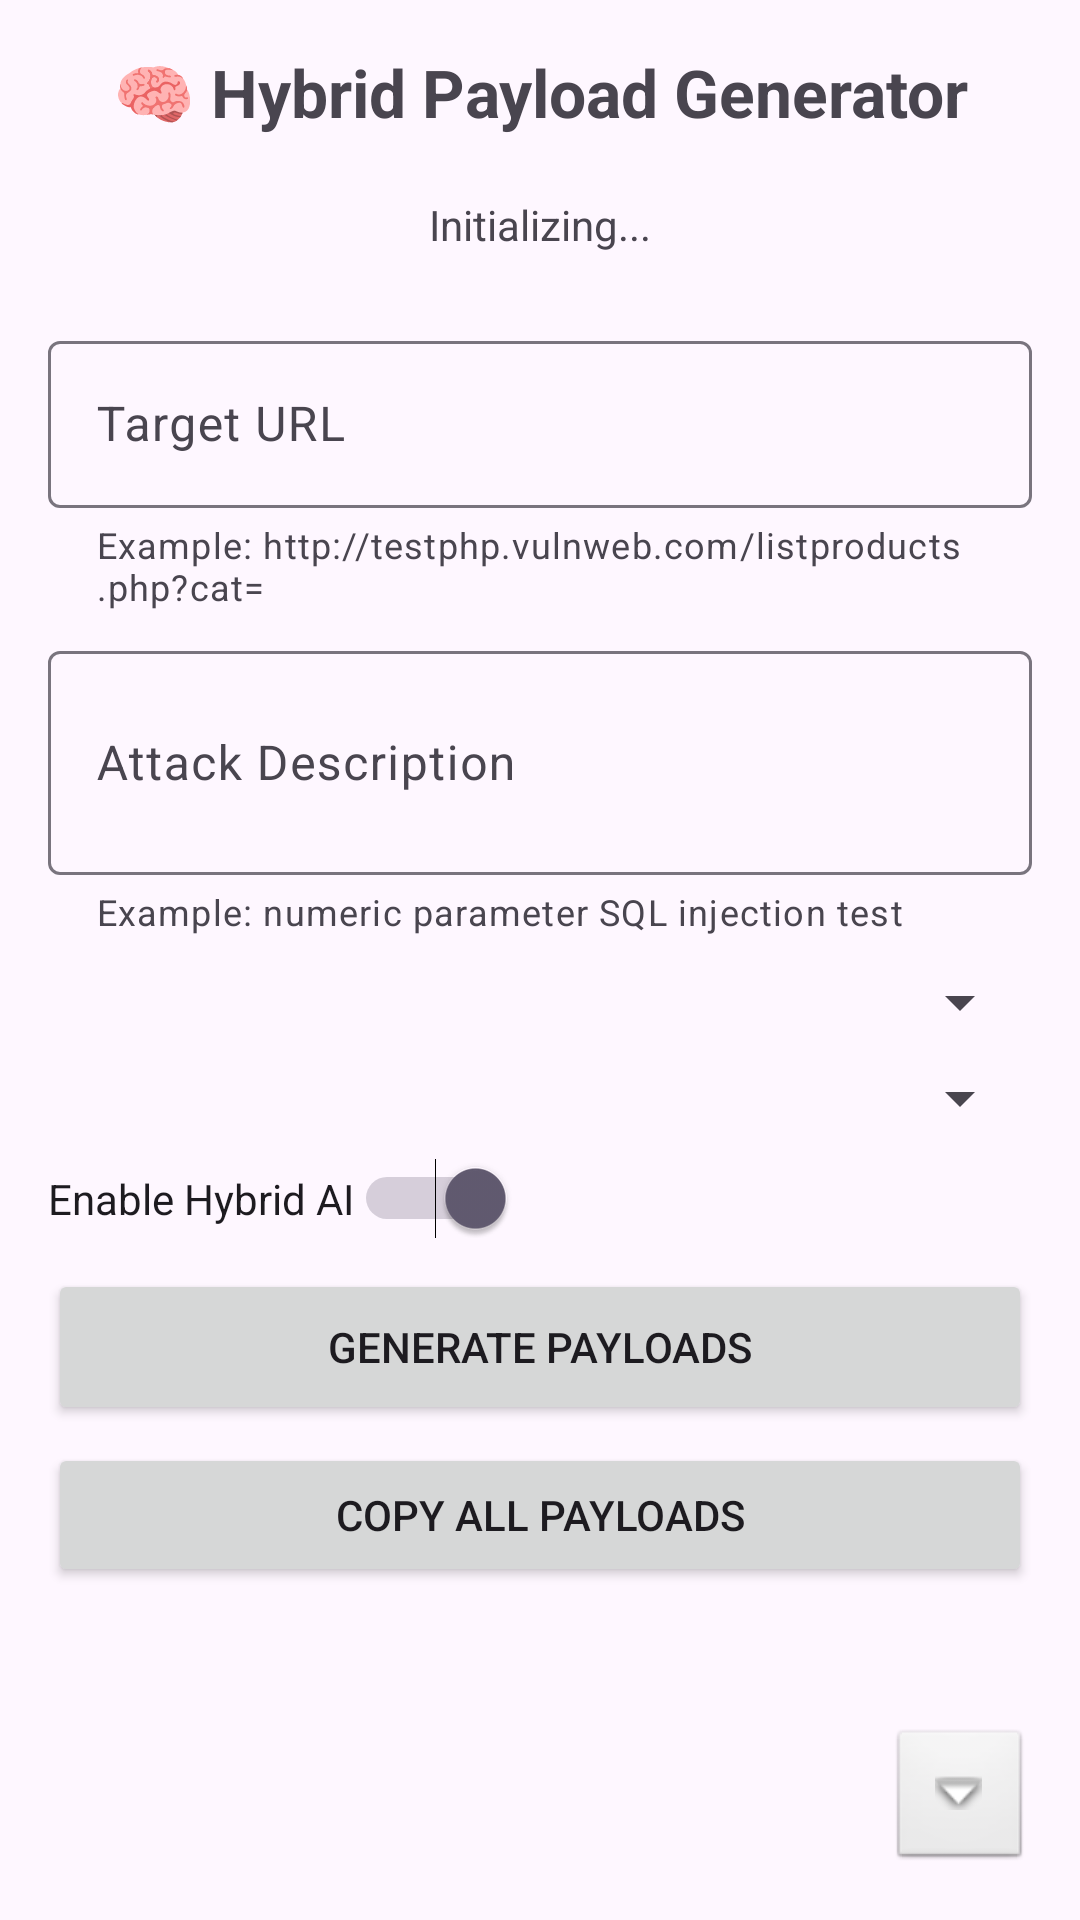

Here is an Android app screen rendered from its layout file. Give the layout XML and the strings, colors and styles it references.
<!-- AndroidManifest.xml: application theme Theme.PlGenn -->
<!-- res/layout/activity_gnn.xml -->
<?xml version="1.0" encoding="utf-8"?>
<FrameLayout
    xmlns:android="http://schemas.android.com/apk/res/android"
    xmlns:app="http://schemas.android.com/apk/res-auto"
    android:layout_width="match_parent"
    android:layout_height="match_parent">

    

    <androidx.core.widget.NestedScrollView
        android:id="@+id/scrollView"
        android:layout_width="match_parent"
        android:layout_height="match_parent"
        android:fillViewport="true"
        android:scrollbars="vertical">

        <LinearLayout
            android:layout_width="match_parent"
            android:layout_height="wrap_content"
            android:orientation="vertical"
            android:padding="16dp">

            

            <TextView
                android:layout_width="match_parent"
                android:layout_height="wrap_content"
                android:text="🧠 Hybrid Payload Generator"
                android:textSize="22sp"
                android:textStyle="bold"
                android:gravity="center"
                android:layout_marginBottom="12dp"/>

            

            <TextView
                android:id="@+id/tvStatus"
                android:layout_width="match_parent"
                android:layout_height="wrap_content"
                android:text="Initializing..."
                android:gravity="center"
                android:padding="8dp"
                android:layout_marginBottom="16dp"/>

            

            <com.google.android.material.textfield.TextInputLayout
                android:layout_width="match_parent"
                android:layout_height="wrap_content"
                android:hint="Target URL"
                app:helperText="Example: http://testphp.vulnweb.com/listproducts.php?cat=">

                <com.google.android.material.textfield.TextInputEditText
                    android:id="@+id/etTarget"
                    android:layout_width="match_parent"
                    android:layout_height="wrap_content"
                    android:hint=""/>

            </com.google.android.material.textfield.TextInputLayout>

            

            <com.google.android.material.textfield.TextInputLayout
                android:layout_width="match_parent"
                android:layout_height="wrap_content"
                android:layout_marginTop="8dp"
                android:hint="Attack Description"
                app:helperText="Example: numeric parameter SQL injection test">

                <com.google.android.material.textfield.TextInputEditText
                    android:id="@+id/etDescription"
                    android:layout_width="match_parent"
                    android:layout_height="wrap_content"
                    android:lines="2"
                    android:hint=""/>

            </com.google.android.material.textfield.TextInputLayout>

            

            <Spinner
                android:id="@+id/spCategory"
                android:layout_width="match_parent"
                android:layout_height="wrap_content"
                android:layout_marginTop="10dp"/>

            

            <LinearLayout
                android:id="@+id/llSingleCategoryContainer"
                android:layout_width="match_parent"
                android:layout_height="wrap_content"
                android:orientation="vertical"
                android:visibility="gone"
                android:padding="8dp">

                <Spinner
                    android:id="@+id/spSingleCategoryType"
                    android:layout_width="match_parent"
                    android:layout_height="wrap_content"/>

            </LinearLayout>

            

            <LinearLayout
                android:id="@+id/llCategoryOptions"
                android:layout_width="match_parent"
                android:layout_height="wrap_content"
                android:orientation="vertical"
                android:visibility="gone"
                android:padding="8dp">

                <CheckBox android:id="@+id/cbSQL" android:text="SQL Injection"
                    android:layout_width="match_parent"
                    android:layout_height="wrap_content"/>

                <CheckBox android:id="@+id/cbXSS" android:text="Cross Site Scripting (XSS)"
                    android:layout_width="match_parent"
                    android:layout_height="wrap_content"/>

                <CheckBox android:id="@+id/cbIDOR" android:text="IDOR"
                    android:layout_width="match_parent"
                    android:layout_height="wrap_content"/>

                <CheckBox android:id="@+id/cbCommand" android:text="Command Injection"
                    android:layout_width="match_parent"
                    android:layout_height="wrap_content"/>

                <CheckBox android:id="@+id/cbPath" android:text="Path Traversal"
                    android:layout_width="match_parent"
                    android:layout_height="wrap_content"/>

                <CheckBox android:id="@+id/cbSSRF" android:text="SSRF"
                    android:layout_width="match_parent"
                    android:layout_height="wrap_content"/>

                <CheckBox android:id="@+id/cbLFI" android:text="Local File Inclusion"
                    android:layout_width="match_parent"
                    android:layout_height="wrap_content"/>

                <CheckBox android:id="@+id/cbRFI" android:text="Remote File Inclusion"
                    android:layout_width="match_parent"
                    android:layout_height="wrap_content"/>

                <CheckBox android:id="@+id/cbXXE" android:text="XXE Injection"
                    android:layout_width="match_parent"
                    android:layout_height="wrap_content"/>

                <CheckBox android:id="@+id/cbGraphQL" android:text="GraphQL Injection"
                    android:layout_width="match_parent"
                    android:layout_height="wrap_content"/>

                <CheckBox android:id="@+id/cbOpenRedirect" android:text="Open Redirect"
                    android:layout_width="match_parent"
                    android:layout_height="wrap_content"/>

                <CheckBox android:id="@+id/cbAPI" android:text="API Abuse"
                    android:layout_width="match_parent"
                    android:layout_height="wrap_content"/>

                

                <LinearLayout
                    android:layout_width="match_parent"
                    android:layout_height="wrap_content"
                    android:gravity="center"
                    android:layout_marginTop="10dp">

                    <Button
                        android:id="@+id/btnSelectAll"
                        android:text="Select All"
                        android:layout_width="wrap_content"
                        android:layout_height="wrap_content"/>

                    <Button
                        android:id="@+id/btnDeselectAll"
                        android:text="Deselect All"
                        android:layout_width="wrap_content"
                        android:layout_height="wrap_content"
                        android:layout_marginStart="8dp"/>

                </LinearLayout>

            </LinearLayout>

            

            <Spinner
                android:id="@+id/spComplexity"
                android:layout_width="match_parent"
                android:layout_height="wrap_content"
                android:layout_marginTop="8dp"/>

            

            <Switch
                android:id="@+id/swUseGNN"
                android:layout_width="wrap_content"
                android:layout_height="wrap_content"
                android:text="Enable Hybrid AI"
                android:checked="true"
                android:layout_marginTop="8dp"/>

            

            <Button
                android:id="@+id/btnGenerate"
                android:layout_width="match_parent"
                android:layout_height="52dp"
                android:text="GENERATE PAYLOADS"
                android:layout_marginTop="10dp"/>

            

            <Button
                android:id="@+id/btnCopyAll"
                android:layout_width="match_parent"
                android:layout_height="wrap_content"
                android:text="Copy All Payloads"
                android:layout_marginTop="6dp"/>

            

            <androidx.recyclerview.widget.RecyclerView
                android:id="@+id/rvPayloads"
                android:layout_width="match_parent"
                android:layout_height="wrap_content"
                android:nestedScrollingEnabled="false"
                android:layout_marginTop="10dp"/>

        </LinearLayout>

    </androidx.core.widget.NestedScrollView>


    

    <LinearLayout
        android:layout_width="wrap_content"
        android:layout_height="wrap_content"
        android:layout_gravity="bottom|end"
        android:orientation="vertical"
        android:layout_margin="16dp">

        <ImageButton
            android:id="@+id/btnScrollTop"
            android:layout_width="48dp"
            android:layout_height="48dp"
            android:src="@android:drawable/arrow_up_float"
            android:background="@android:drawable/btn_default"
            android:contentDescription="Scroll Top"
            android:visibility="gone"/>

        <ImageButton
            android:id="@+id/btnScrollBottom"
            android:layout_width="48dp"
            android:layout_height="48dp"
            android:src="@android:drawable/arrow_down_float"
            android:background="@android:drawable/btn_default"
            android:layout_marginTop="8dp"
            android:contentDescription="Scroll Bottom"/>

    </LinearLayout>

</FrameLayout>
<!-- resources referenced by this layout -->
<resources>
  <style name="Theme.PlGenn" parent="Base.Theme.PlGenn" />
  <style name="Base.Theme.PlGenn" parent="Theme.Material3.DayNight.NoActionBar">
          
          
      </style>
</resources>
